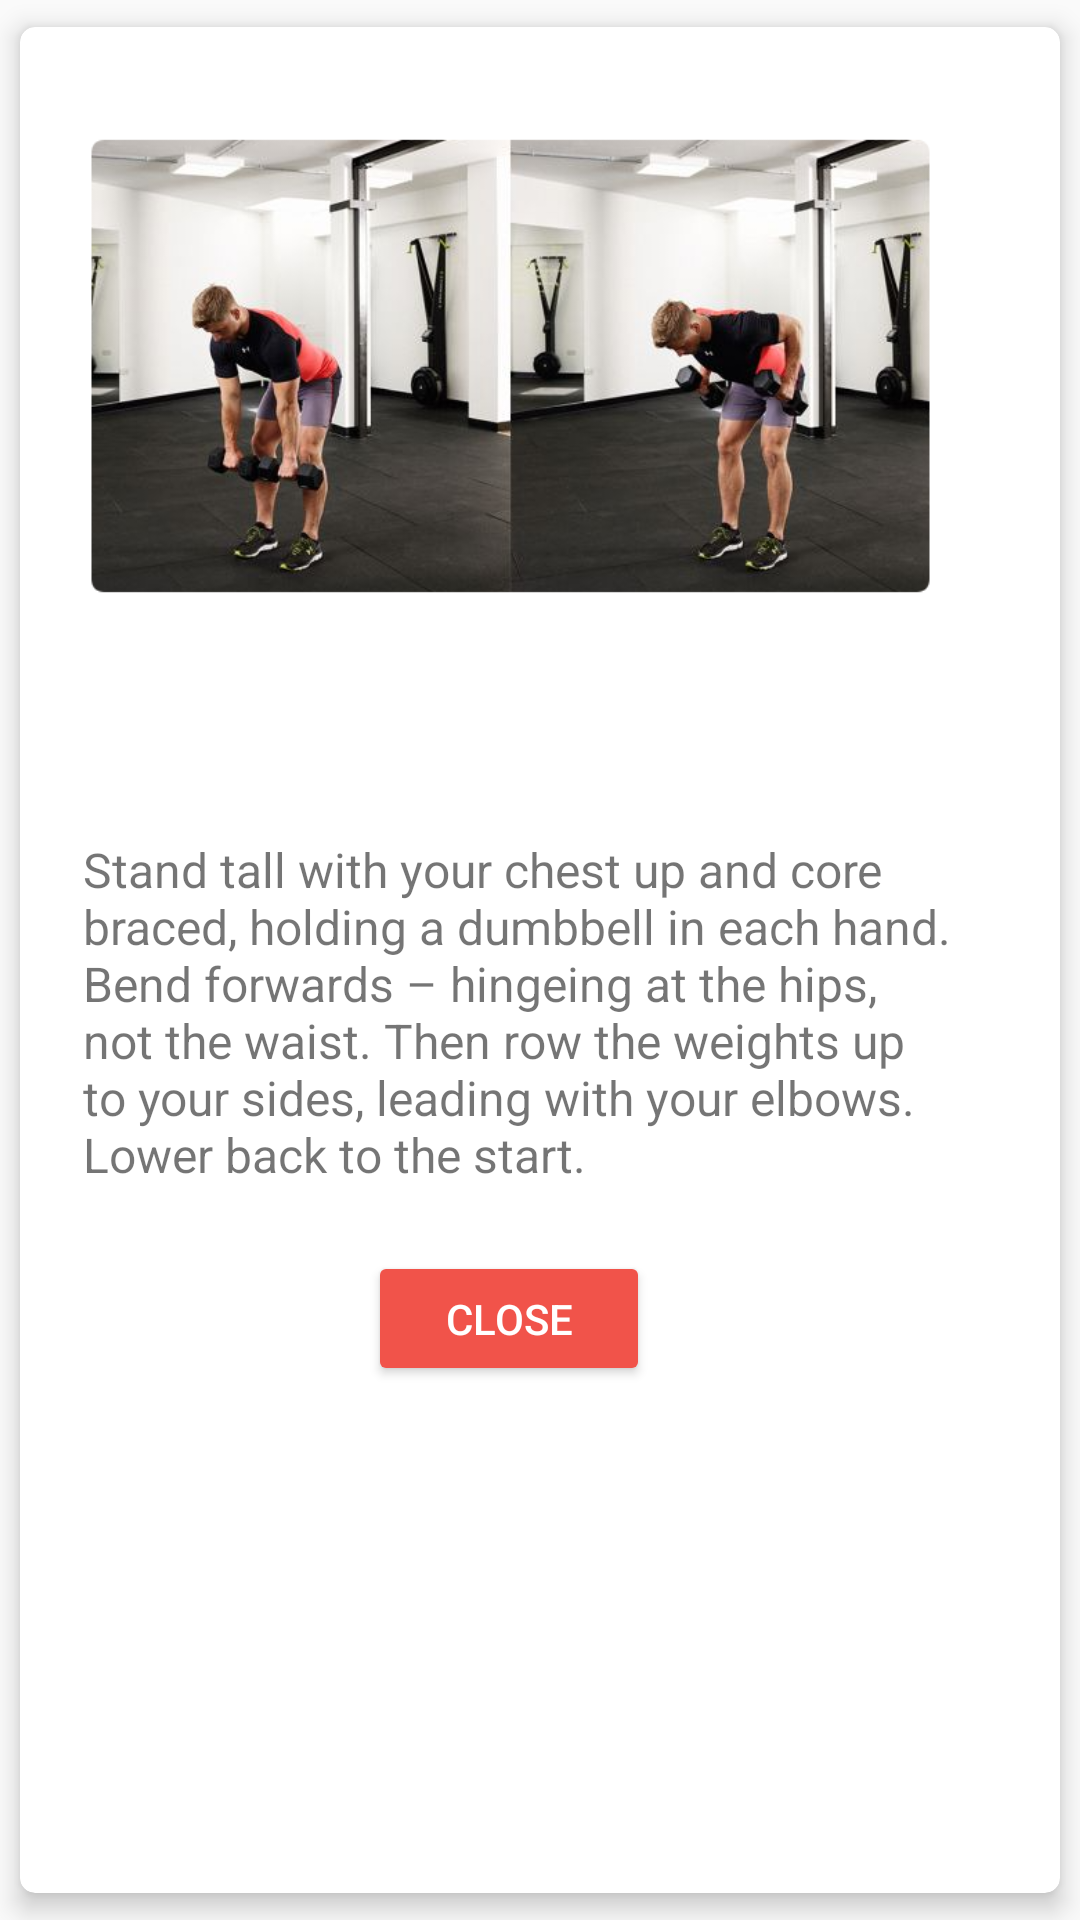

Here is an Android app screen rendered from its layout file. Give the layout XML and the strings, colors and styles it references.
<!-- AndroidManifest.xml: application theme Theme.AppCompat.DayNight.NoActionBar -->
<!-- res/layout/modal.xml -->
<?xml version="1.0" encoding="utf-8"?>

<androidx.cardview.widget.CardView xmlns:android="http://schemas.android.com/apk/res/android"
    xmlns:app="http://schemas.android.com/apk/res-auto"
    xmlns:tools="http://schemas.android.com/tools"
    android:layout_width="wrap_content"
    android:layout_height="wrap_content"
    app:cardCornerRadius="5dp"
    app:cardElevation="5dp"
    android:layout_gravity="center"
    app:cardUseCompatPadding="true" >

    <androidx.constraintlayout.widget.ConstraintLayout
        android:layout_width="327dp"
        android:layout_height="469dp"
        android:padding="16dp">

        <ImageView
            android:id="@+id/workimage"
            android:layout_width="295dp"
            android:layout_height="166dp"
            android:src="@drawable/bentrow"
            app:layout_constraintBottom_toBottomOf="parent"
            app:layout_constraintEnd_toEndOf="parent"
            app:layout_constraintHorizontal_bias="0.625"
            app:layout_constraintStart_toStartOf="parent"
            app:layout_constraintTop_toTopOf="parent"
            app:layout_constraintVertical_bias="0.052" />

        <TextView
            android:id="@+id/worktitle"
            android:layout_width="290dp"
            android:layout_height="45dp"
            android:text="Bent-over Row"
            android:textColor="@color/white"
            android:textSize="30sp"
            android:textStyle="bold"
            app:layout_constraintBottom_toBottomOf="parent"
            app:layout_constraintEnd_toEndOf="parent"
            app:layout_constraintHorizontal_bias="0.972"
            app:layout_constraintStart_toStartOf="parent"
            app:layout_constraintTop_toTopOf="parent"
            app:layout_constraintVertical_bias="0.497" />

        <TextView
            android:id="@+id/workdescription"
            android:layout_width="290dp"
            android:layout_height="wrap_content"
            android:text="@string/bentrow"
            android:textSize="16sp"
            app:layout_constraintBottom_toBottomOf="parent"
            app:layout_constraintEnd_toEndOf="parent"
            app:layout_constraintHorizontal_bias="1.0"
            app:layout_constraintStart_toStartOf="parent"
            app:layout_constraintTop_toTopOf="parent"
            app:layout_constraintVertical_bias="0.793" />

        <Button
            android:id="@+id/close"
            android:layout_width="94dp"
            android:layout_height="45dp"
            android:text="CLOSE"
            android:textColor="#FFFFFF"
            app:backgroundTint="#F1534A"
            app:layout_constraintBottom_toBottomOf="parent"
            app:layout_constraintEnd_toEndOf="parent"
            app:layout_constraintHorizontal_bias="0.497"
            app:layout_constraintStart_toStartOf="parent"
            app:layout_constraintTop_toTopOf="parent"
            app:layout_constraintVertical_bias="1.0" />

    </androidx.constraintlayout.widget.ConstraintLayout>

</androidx.cardview.widget.CardView>
<!-- resources referenced by this layout -->
<resources>
  <color name="white">#FFFFFFFF</color>
  <!-- drawable bentrow: png bitmap (drawable, 251543 bytes) -->
  <string name="bentrow">Stand tall with your chest up and core braced, holding a dumbbell in each hand. Bend forwards – hingeing at the hips, not the waist.
          Then row the weights up to your sides, leading with your elbows.
          Lower back to the start.</string>
</resources>
